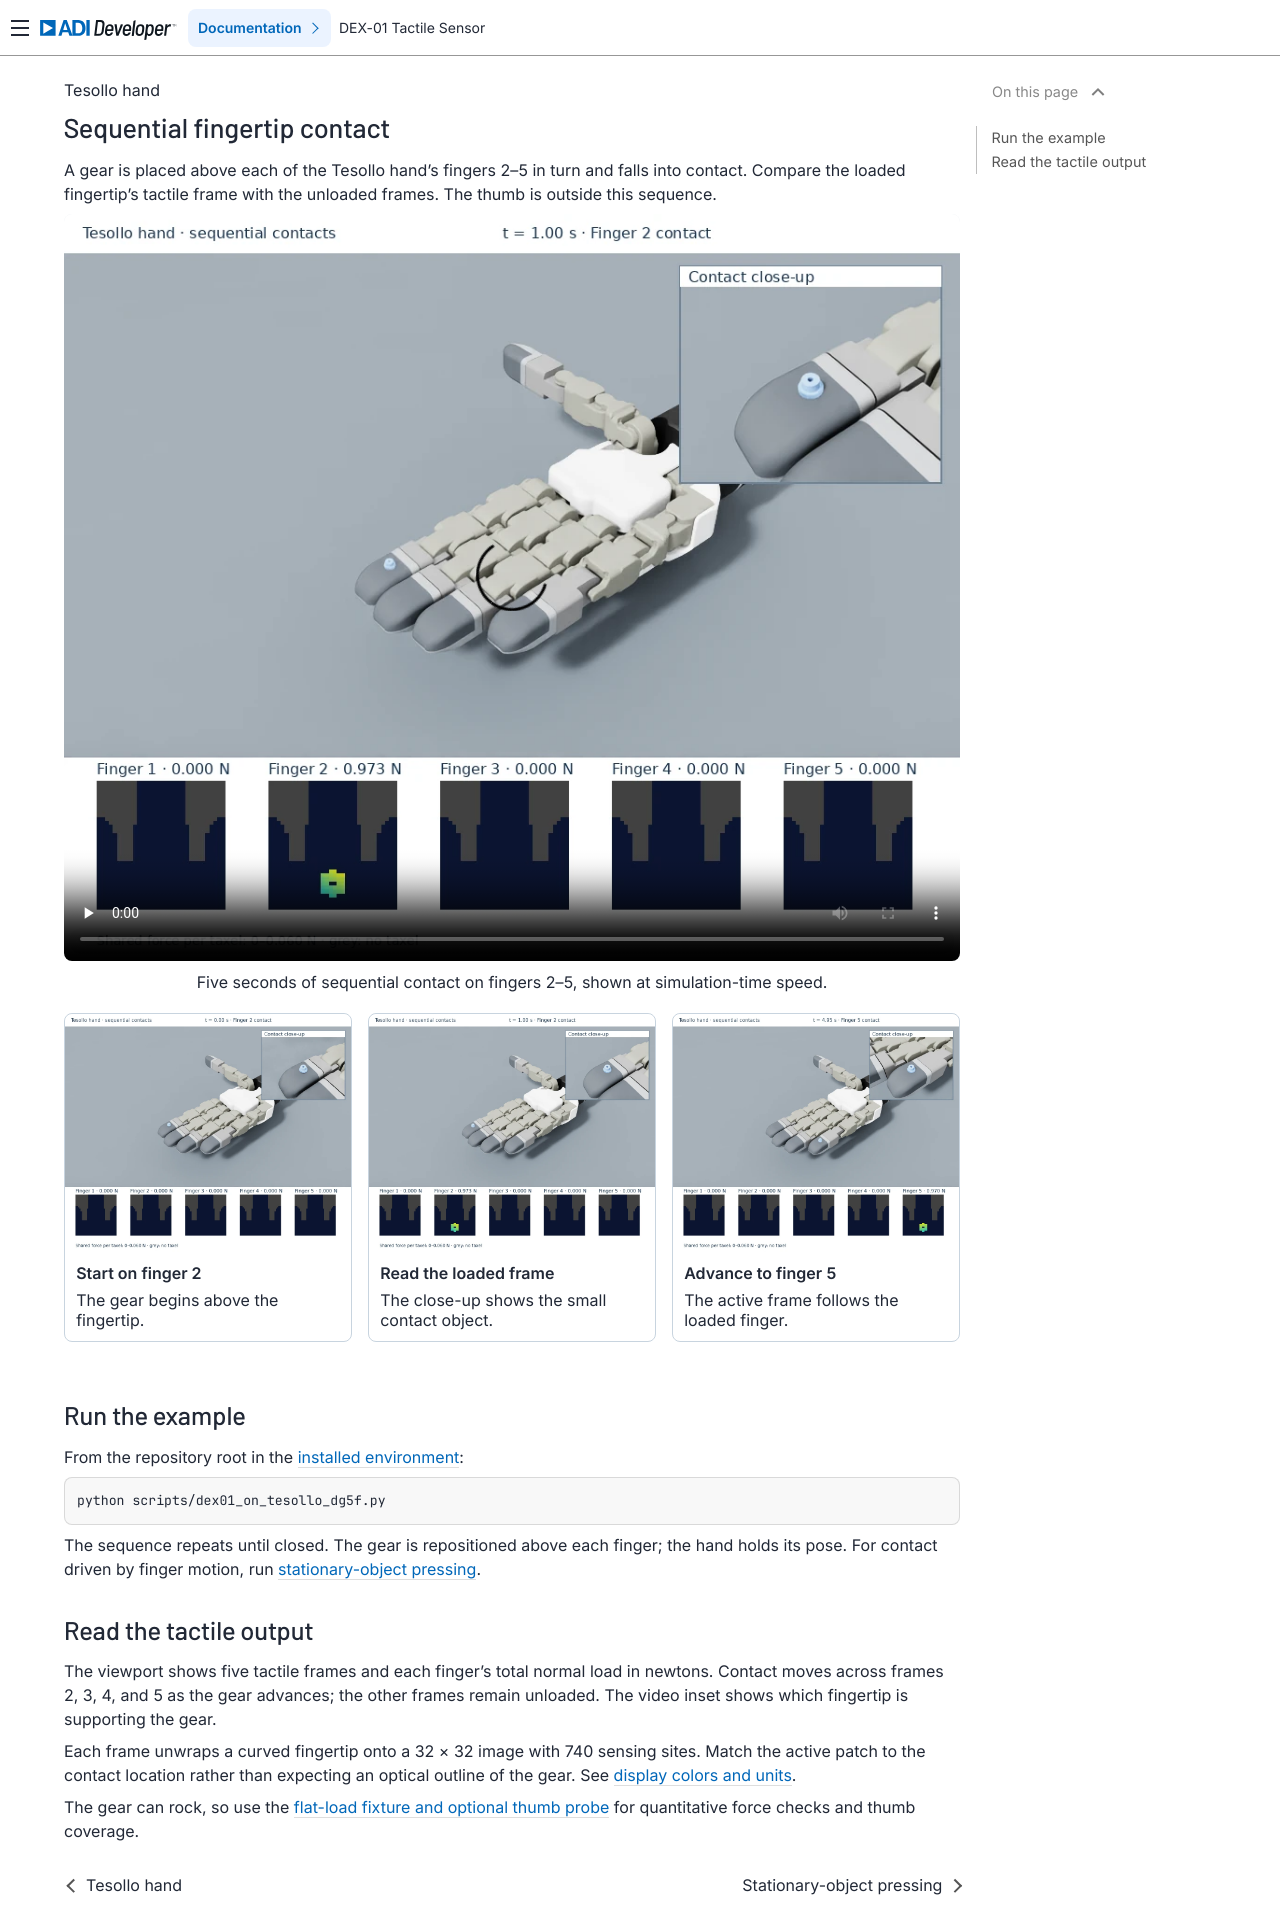

repository: analogdevicesinc/dex-01-sim-assets · page: main/examples/hand/index.html · generator: sphinx

# Sequential fingertip contact

A gear is placed above each of the Tesollo hand's fingers 2–5 in turn and
falls into contact. Compare the loaded fingertip's tactile frame with the
unloaded frames. The thumb is outside this sequence.

<figure class="example-video">
<video controls playsinline loop preload="none" width="960" height="800"
       poster="../../_static/videos/hand.webp"
       aria-label="Five seconds of sequential contact on fingers 2–5, shown at simulation-time speed.">
  <source src="../../_static/videos/hand.webm" type="video/webm">
  <source src="../../_static/videos/hand.mp4" type="video/mp4">
  <track kind="captions" src="../../_static/videos/hand.vtt" srclang="en" label="Phases">
  <a href="../../_static/videos/hand.mp4">Download the example video</a>
</video>
<figcaption>Five seconds of sequential contact on fingers 2–5, shown at simulation-time speed.</figcaption>
</figure>

<div class="phase-gallery">
<figure><img src="../../_static/videos/hand-before.webp" alt="The gear starts above finger 2 with unloaded tactile frames"><figcaption><strong>Start on finger 2</strong><span>The gear begins above the fingertip.</span></figcaption></figure>
<figure><img src="../../_static/videos/hand-contact.webp" alt="Finger 2 supports the gear and its force frame is active"><figcaption><strong>Read the loaded frame</strong><span>The close-up shows the small contact object.</span></figcaption></figure>
<figure><img src="../../_static/videos/hand-after.webp" alt="The gear is now supported by finger 5 and its frame is active"><figcaption><strong>Advance to finger 5</strong><span>The active frame follows the loaded finger.</span></figcaption></figure>
</div>

## Run the example

From the repository root in the [installed environment](../getting-started/installation.md):

```bash
python scripts/dex01_on_tesollo_dg5f.py
```

The sequence repeats until closed. The gear is repositioned above each finger;
the hand holds its pose. For contact driven by finger motion, run
[stationary-object pressing](stationary-press.md).

## Read the tactile output

The viewport shows five tactile frames and each finger's total normal load
in newtons. Contact moves across frames 2, 3, 4, and 5 as the gear advances;
the other frames remain unloaded. The video inset shows which fingertip is
supporting the gear.

Each frame unwraps a curved fingertip onto a 32 × 32 image with 740 sensing
sites. Match the active patch to the contact location rather than expecting
an optical outline of the gear. See
[display colors and units](index.md#read-the-tactile-display).

The gear can rock, so use the [flat-load fixture and optional thumb probe](../validation.md)
for quantitative force checks and thumb coverage.
